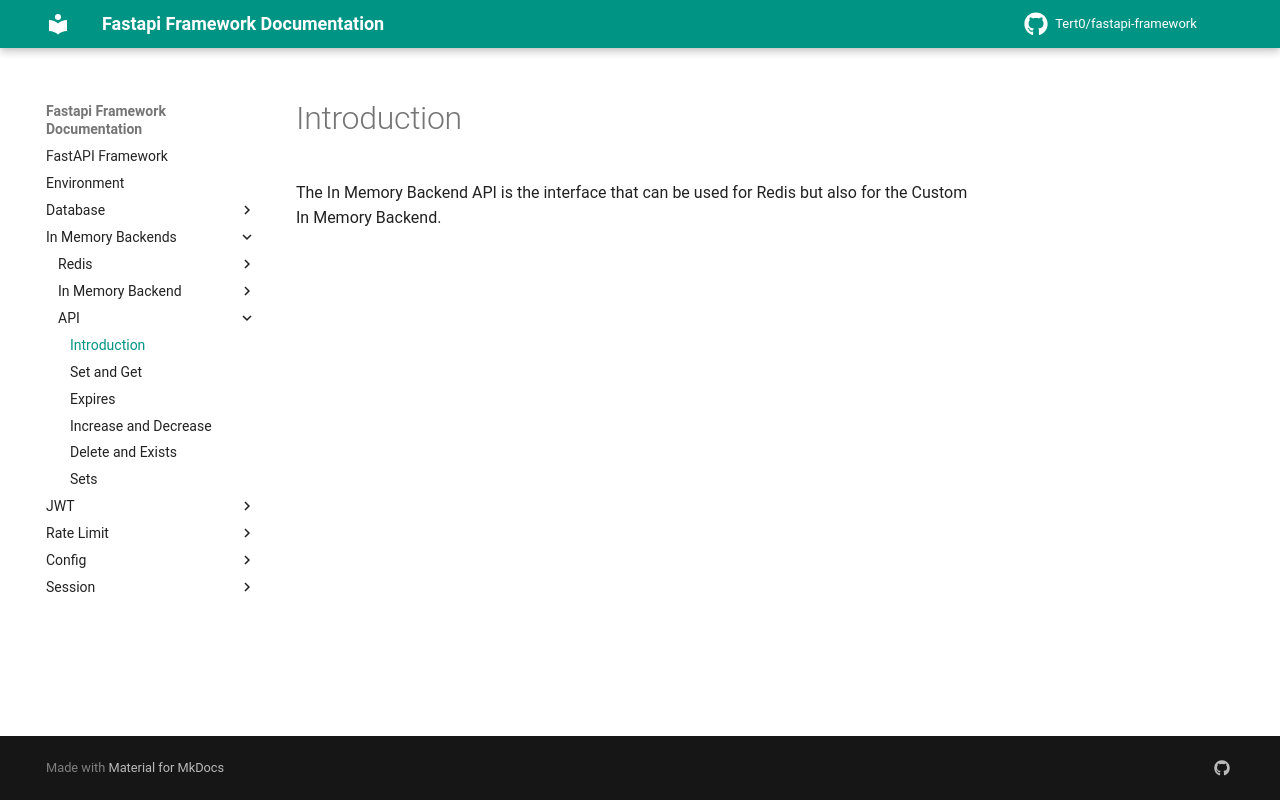

repository: Tert0/fastapi-framework · page: in_memory_backends/api/index.html · generator: mkdocs

# Introduction

The In Memory Backend API is the interface that can be used for Redis but also for the Custom In Memory Backend.
